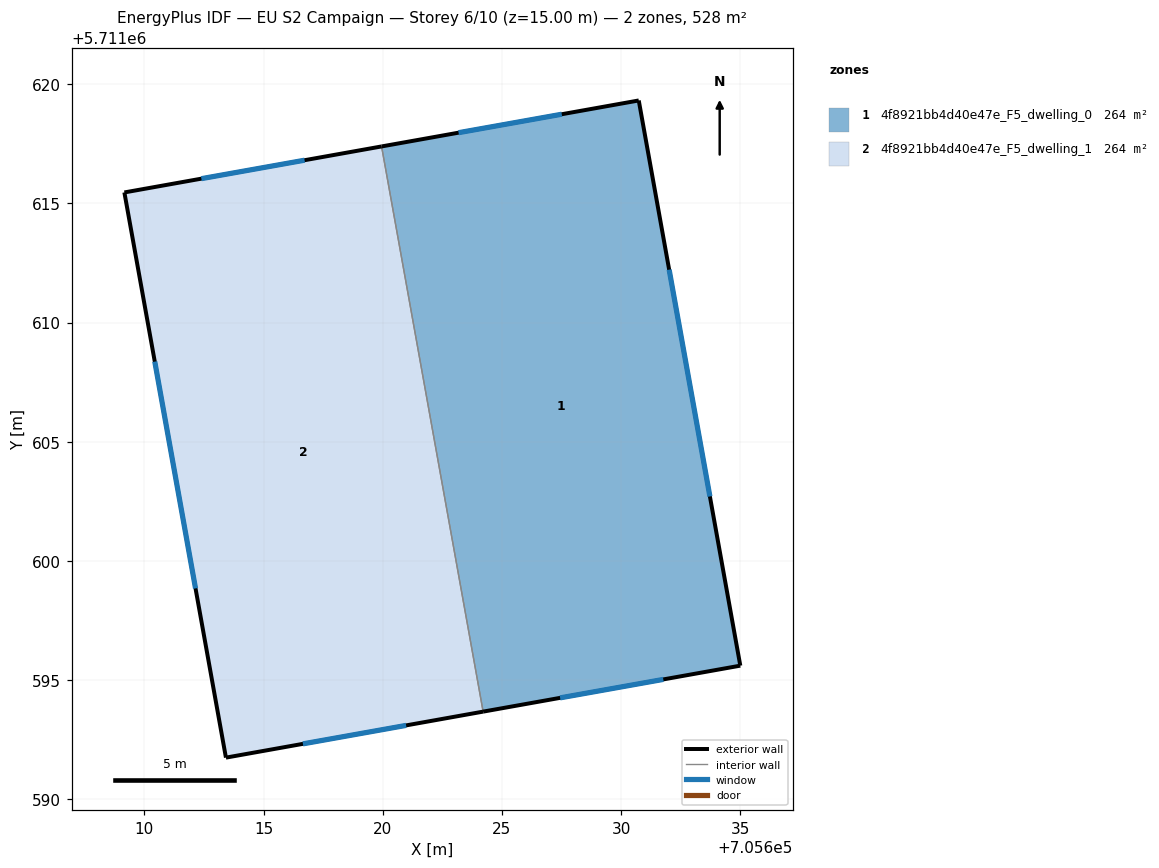
=== STOREY PLAN SPEC (per zone: floor XY polygon, exterior-wall plan segments, windows/doors) ===
zone 1: 4f8921bb4d40e47e_F5_dwelling_0  (264.1 m²)
  floor: (705635.01, 5711595.60) (705630.74, 5711619.32) (705619.95, 5711617.39) (705624.21, 5711593.67)
  exterior wall: (705619.95, 5711617.39) – (705630.74, 5711619.32)  [11.0 m]
    window: (705623.18, 5711617.97) – (705627.51, 5711618.74)  [5.3 m²]
  exterior wall: (705630.74, 5711619.32) – (705635.01, 5711595.60)  [24.1 m]
    window: (705632.02, 5711612.22) – (705633.73, 5711602.70)  [11.6 m²]
  exterior wall: (705635.01, 5711595.60) – (705624.21, 5711593.67)  [11.0 m]
    window: (705631.77, 5711595.03) – (705627.44, 5711594.25)  [5.3 m²]
  interior walls: 1
zone 2: 4f8921bb4d40e47e_F5_dwelling_1  (264.2 m²)
  floor: (705624.21, 5711593.67) (705619.95, 5711617.39) (705609.16, 5711615.46) (705613.42, 5711591.75)
  exterior wall: (705624.21, 5711593.67) – (705613.42, 5711591.75)  [11.0 m]
    window: (705620.98, 5711593.10) – (705616.65, 5711592.32)  [5.3 m²]
  exterior wall: (705613.42, 5711591.75) – (705609.16, 5711615.46)  [24.1 m]
    window: (705612.15, 5711598.84) – (705610.44, 5711608.36)  [11.6 m²]
  exterior wall: (705609.16, 5711615.46) – (705619.95, 5711617.39)  [11.0 m]
    window: (705612.39, 5711616.04) – (705616.72, 5711616.81)  [5.3 m²]
  interior walls: 1

=== DERIVED (storey summary) ===
Building: EU S2 Campaign
Storey: 6 of 10  (floor level z = 15.00 m)
Storey gross floor area: 528.3 m²
Zones on this storey: 2
  - 4f8921bb4d40e47e_F5_dwelling_0: floor 264.1 m²; exterior wall 46.0 m (138.1 m²); 3 window(s) 22.2 m²; WWR 16.1%
  - 4f8921bb4d40e47e_F5_dwelling_1: floor 264.2 m²; exterior wall 46.0 m (138.1 m²); 3 window(s) 22.2 m²; WWR 16.1%
Zone adjacency (shared interzone walls):
  - 4f8921bb4d40e47e_F5_dwelling_0 ↔ 4f8921bb4d40e47e_F5_dwelling_1